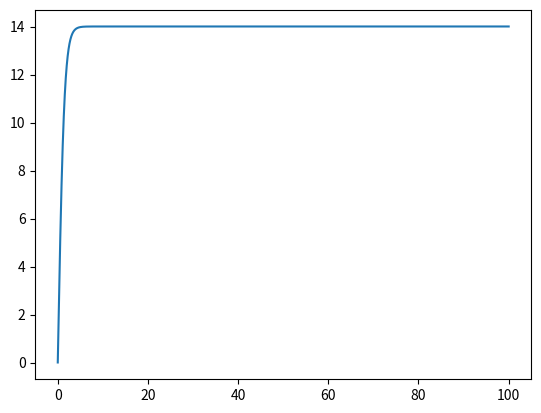

Python code for this plot:
import matplotlib.pyplot as plt

V0 = 0
T0 = 0
T_end = 100
step = 0.0001
drag_coeff = 1
air_dens = 1
G = 9.81
M = 10


def equation(mass, G, drag_coeff, air_dens, velocity):
    DvDt = G - (1/2 * drag_coeff * air_dens * velocity**2) / mass
    
    return DvDt

def euler_step(step, time, V_current, M, G, drag_coeff, air_dens):
    time = time + step
    DvDt = equation(M, G, drag_coeff, air_dens, V_current)
    V_current = V_current + DvDt * step
    
    return time, V_current

def euler_method(V0, T0, T_end, step, M, G, drag_coeff, air_dens):
    
    time_coordinates = []
    velocity_coordinates = []
    
    velocity = V0
    time = T0
    
    
    while time < T_end:
        
        time, velocity = euler_step(step, time, velocity, M, G, drag_coeff, air_dens)
        
        time_coordinates.append(time)
        velocity_coordinates.append(velocity)
    
    return time_coordinates, velocity_coordinates

def plot(x,y):
    fig, ax = plt.subplots()
    ax.plot(x,y)
    plt.show()


def main():
    tX,tY = euler_method(V0, T0, T_end, step, M, G, drag_coeff, air_dens)
    plot(tX, tY)



if __name__ == "__main__":
    main()
